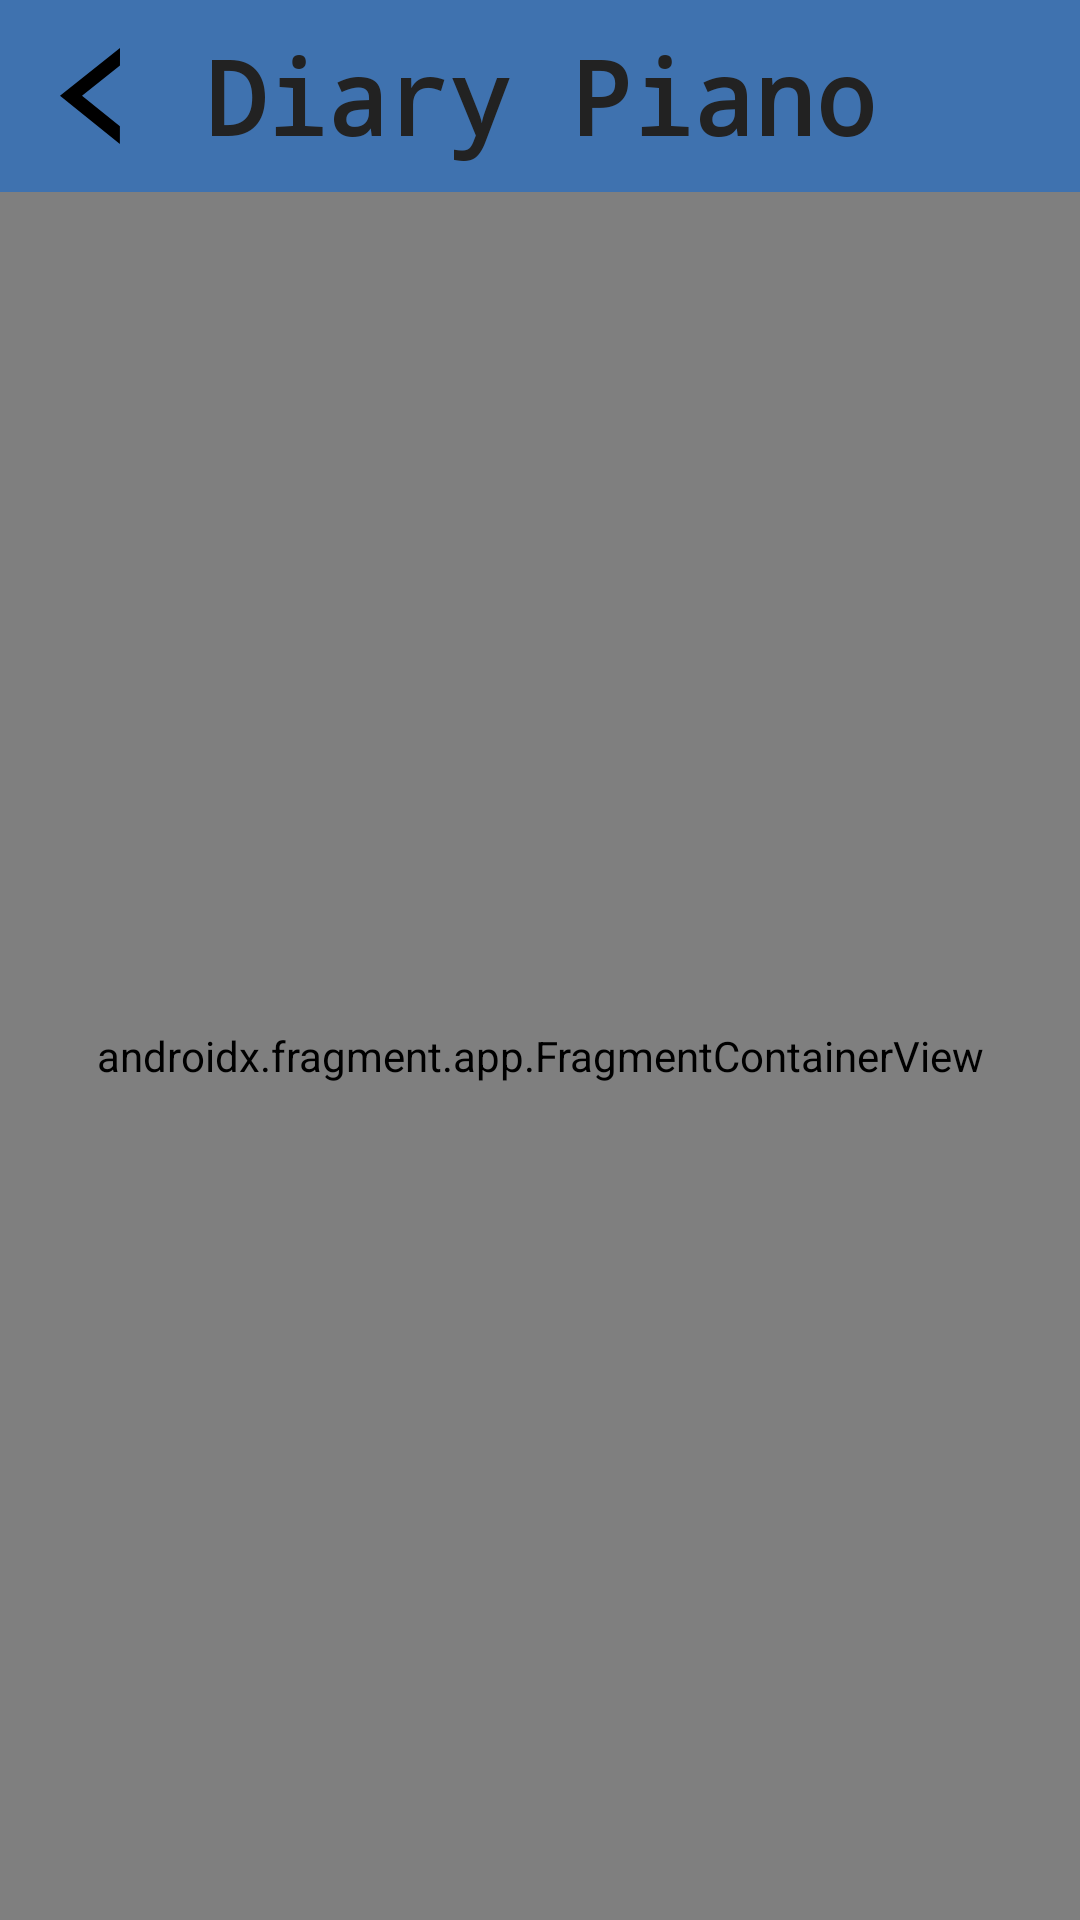

Produce the Android XML layout that renders to this screen, including the resource entries it uses.
<!-- AndroidManifest.xml: application theme Theme.Design.NoActionBar -->
<!-- res/layout/diary.xml -->
<?xml version="1.0" encoding="utf-8"?>
<LinearLayout xmlns:android="http://schemas.android.com/apk/res/android"
    xmlns:app="http://schemas.android.com/apk/res-auto"
    xmlns:tools="http://schemas.android.com/tools"
    android:id="@+id/linearLayout"
    android:layout_width="match_parent"
    android:layout_height="match_parent"
    android:fitsSystemWindows="true"
    android:onClick="onExit"
    android:orientation="vertical"
    tools:context="com.example.diary_piano.Diary">

    <androidx.constraintlayout.widget.ConstraintLayout
        android:layout_width="match_parent"
        android:layout_height="match_parent"
        android:layout_weight="9"
        android:background="@color/bg_highlight">

        <ImageButton
            android:id="@+id/imageButton"
            android:layout_width="wrap_content"
            android:layout_height="wrap_content"
            android:background="@color/bg_highlight"
            android:onClick="onExit"
            android:padding="20dp"
            app:layout_constraintBottom_toBottomOf="parent"
            app:layout_constraintDimensionRatio=""
            app:layout_constraintStart_toStartOf="parent"
            app:layout_constraintTop_toTopOf="parent"
            app:srcCompat="@drawable/note_return" />

        <TextView
            android:id="@+id/diaryTitle"
            style="@style/TextStyle"
            android:layout_width="wrap_content"
            android:layout_height="wrap_content"
            android:fontFamily="monospace"
            android:text="@string/app_name"
            android:textAlignment="center"
            android:textSize="34sp"
            android:textStyle="bold"
            app:layout_constraintBottom_toBottomOf="parent"
            app:layout_constraintEnd_toEndOf="parent"
            app:layout_constraintStart_toStartOf="parent"
            app:layout_constraintTop_toTopOf="parent" />

    </androidx.constraintlayout.widget.ConstraintLayout>

    <androidx.constraintlayout.widget.ConstraintLayout
        android:layout_width="match_parent"
        android:layout_height="match_parent"
        android:layout_weight="1">

        <androidx.fragment.app.FragmentContainerView
            android:id="@+id/fragmentContainerView"
            android:name="com.example.diary_piano.DiaryHome"
            android:layout_width="0dp"
            android:layout_height="match_parent"
            android:layout_weight="1"
            app:layout_constraintBottom_toBottomOf="parent"
            app:layout_constraintEnd_toEndOf="parent"
            app:layout_constraintStart_toStartOf="parent"
            app:layout_constraintTop_toTopOf="parent"
            tools:layout="@layout/diary_home_empty" />
    </androidx.constraintlayout.widget.ConstraintLayout>

</LinearLayout>
<!-- res/layout/diary_home_empty.xml (included above) -->
<?xml version="1.0" encoding="utf-8"?>
<androidx.constraintlayout.widget.ConstraintLayout xmlns:android="http://schemas.android.com/apk/res/android"
    xmlns:app="http://schemas.android.com/apk/res-auto"
    android:layout_width="match_parent"
    android:layout_height="match_parent"
    android:background="@color/bg_main">

    <TextView
        android:id="@+id/textView"
        style="@style/TextStyle"
        android:layout_width="wrap_content"
        android:layout_height="wrap_content"
        android:fontFamily="monospace"
        android:padding="20dp"
        android:text="@string/diary_home_empty_text"
        android:textAlignment="center"
        android:textColor="@color/text"
        android:textSize="34sp"
        app:layout_constraintBottom_toBottomOf="parent"
        app:layout_constraintEnd_toEndOf="parent"
        app:layout_constraintStart_toStartOf="parent"
        app:layout_constraintTop_toTopOf="parent" />

    <ImageButton
        android:id="@+id/createNoteEmpty"
        android:layout_width="wrap_content"
        android:layout_height="wrap_content"
        android:layout_margin="10dp"
        android:background="@drawable/home_add"

        android:contentDescription='@string/description_diary_home_add_empty'
        app:layout_constraintEnd_toEndOf="parent"
        app:layout_constraintStart_toStartOf="parent"
        app:layout_constraintTop_toBottomOf="@+id/textView" />

    <ImageView
        android:id="@+id/imageView"
        android:layout_width="59dp"
        android:layout_height="24dp"
        android:layout_margin="15dp"
        android:background="@android:color/transparent"
        android:contentDescription="@string/description_diary_home_arrow"
        app:layout_constraintBottom_toBottomOf="@+id/createNoteEmpty"
        app:layout_constraintStart_toEndOf="@+id/createNoteEmpty"
        app:layout_constraintTop_toTopOf="@+id/createNoteEmpty"
        app:srcCompat="@drawable/home_arrow" />

</androidx.constraintlayout.widget.ConstraintLayout>
<!-- resources referenced by this layout -->
<resources>
  <color name="bg_highlight">#3F72AF</color>
  <color name="bg_main">#E4F9F5</color>
  <color name="text">#222222</color>
  <!-- drawable home_add (drawable) -->
  <vector xmlns:android="http://schemas.android.com/apk/res/android" android:height="50.00193dp" android:viewportHeight="25.904" android:viewportWidth="25.903" android:width="50dp">
        
      <path android:fillColor="#1a1a1a" android:pathData="m13,0c-5.907,0.001 -9.708,0.034 -9.924,0.084 -1.482,0.342 -2.748,1.693 -3,3.201 -0.068,0.405 -0.087,3.229 -0.07,10.002l0.023,9.439 0.199,0.496c0.367,0.915 0.83,1.513 1.523,1.971 0.417,0.275 1.206,0.597 1.631,0.664 0.114,0.018 4.399,0.038 9.521,0.043 10.243,0.011 9.965,0.024 10.934,-0.492 0.91,-0.485 1.75,-1.573 1.979,-2.566 0.054,-0.234 0.085,-3.785 0.086,-9.939 0.002,-9.286 -0.004,-9.589 -0.162,-10.1C25.569,2.251 25.209,1.612 24.84,1.209 24.49,0.828 23.683,0.343 23.105,0.164 22.587,0.004 22.32,-0.002 13,0ZM12.935,0.91c8.844,0 9.071,0.003 9.598,0.166 1,0.309 1.833,1.074 2.223,2.041l0.195,0.482 0.023,9.107c0.015,6.011 -0.006,9.244 -0.063,9.508 -0.137,0.643 -0.492,1.265 -0.992,1.742 -0.563,0.537 -1.001,0.771 -1.73,0.926 -0.455,0.096 -2.06,0.116 -9.244,0.109 -4.781,-0.004 -8.885,-0.041 -9.121,-0.08C2.426,24.679 1.254,23.503 0.99,22.069 0.928,21.733 0.899,18.835 0.9,12.92 0.902,3.514 0.9,3.584 1.361,2.737 1.785,1.959 2.491,1.376 3.375,1.078 3.867,0.913 4.04,0.91 12.935,0.91ZM12.467,6.436L12.467,12.436L6.467,12.436v1h6v6h1v-6h6v-1h-6L13.467,6.436Z" android:strokeColor="#00000000" android:strokeWidth="0.413972"/>
      
  </vector>
  <!-- drawable home_arrow (drawable) -->
  <vector xmlns:android="http://schemas.android.com/apk/res/android" android:height="26.758001dp" android:viewportHeight="15" android:viewportWidth="28.029" android:width="50dp">
        
      <path android:fillColor="#000000" android:pathData="M10,0 L0,7.463 9.967,15 9.971,13.48 2.822,8.076C14.66,8.426 16.726,8.405 28.029,4.768L28.029,3.768l-0.258,0.082l0,0.002C18.4,6.859 15.473,7.335 7.684,7.199L2.572,7.061 9.996,1.518Z" android:strokeColor="#00000000" android:strokeWidth="5.849"/>
      
  </vector>
  <!-- drawable note_return (drawable) -->
  <vector xmlns:android="http://schemas.android.com/apk/res/android" android:height="32dp" android:viewportHeight="16" android:viewportWidth="10" android:width="20dp">
        
      <path android:fillColor="#000000" android:pathData="M10,0 L0,7.977 9.98,16l0.004,-2.947 -6.316,-5.076 6.328,-5.049z" android:strokeColor="#00000000" android:strokeWidth="4.48199"/>
      
  </vector>
  <string name="app_name">Diary Piano</string>
  <string name="description_diary_home_add_empty">Add new diary</string>
  <string name="description_diary_home_arrow">An arrow points to `diary_home_add`</string>
  <string name="diary_home_empty_text">There is no diary available, try create one!</string>
  <style name="TextStyle" parent="TextAppearance.AppCompat">
          <item name="android:fontFamily">monospace</item>
          <item name="android:textColor">@color/text</item>
          <item name="android:textColorHint">@color/material_dynamic_neutral20</item>
      </style>
</resources>
